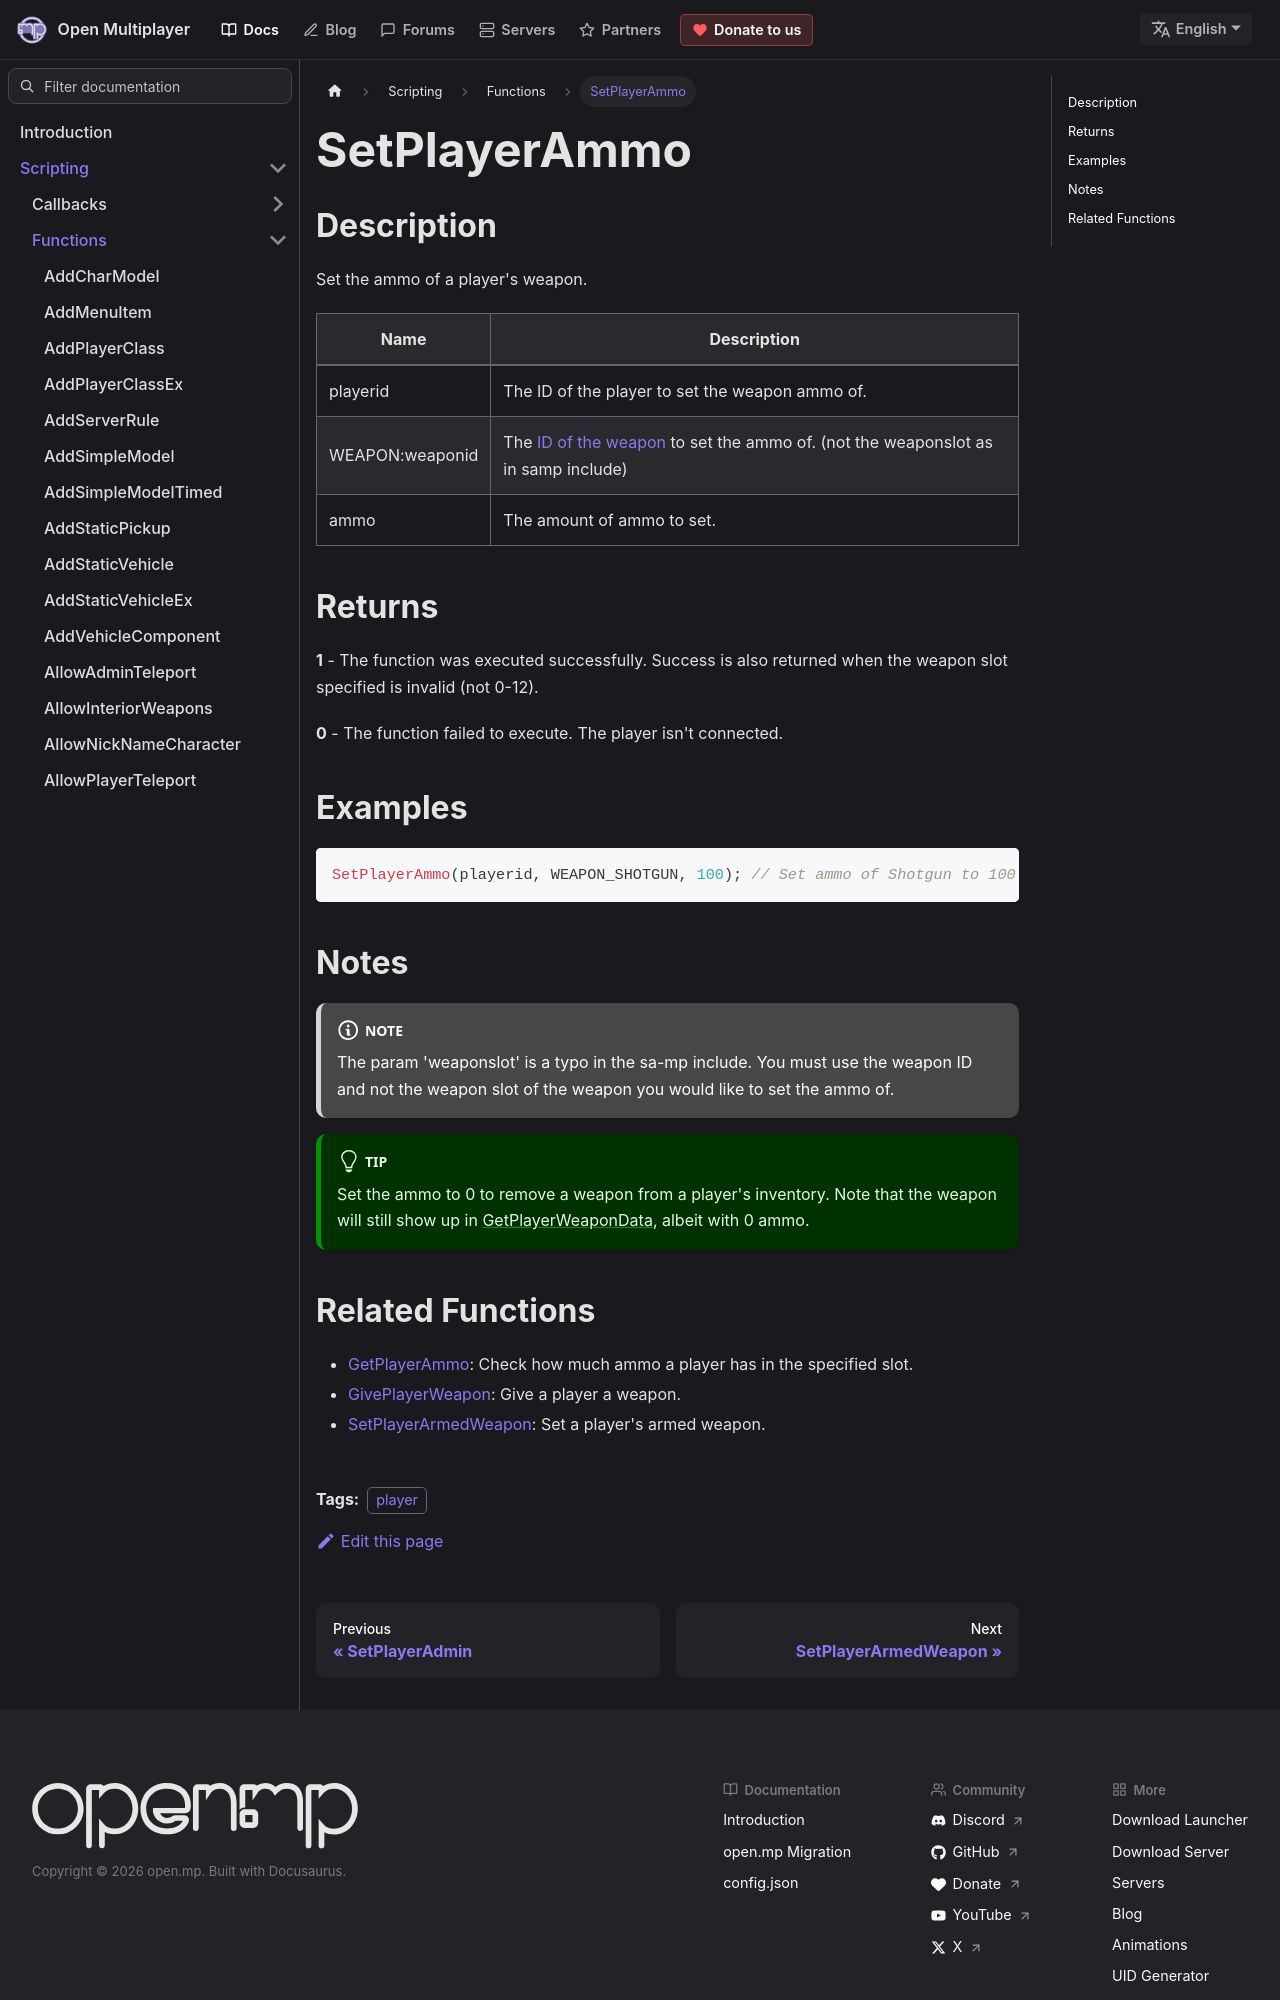

repository: openmultiplayer/web · page: docs/scripting/functions/SetPlayerAmmo.html · generator: docusaurus

---
title: SetPlayerAmmo
sidebar_label: SetPlayerAmmo
description: Set the ammo of a player's weapon.
tags: ["player"]
---

## Description

Set the ammo of a player's weapon.

| Name            | Description                                                                                                |
| --------------- | ---------------------------------------------------------------------------------------------------------- |
| playerid        | The ID of the player to set the weapon ammo of.                                                            |
| WEAPON:weaponid | The [ID of the weapon](../resources/weaponids) to set the ammo of. (not the weaponslot as in samp include) |
| ammo            | The amount of ammo to set.                                                                                 |

## Returns

**1** - The function was executed successfully. Success is also returned when the weapon slot specified is invalid (not 0-12).

**0** - The function failed to execute. The player isn't connected.

## Examples

```c
SetPlayerAmmo(playerid, WEAPON_SHOTGUN, 100); // Set ammo of Shotgun to 100 bullets
```

## Notes

:::note

The param 'weaponslot' is a typo in the sa-mp include. You must use the weapon ID and not the weapon slot of the weapon you would like to set the ammo of.

:::

:::tip

Set the ammo to 0 to remove a weapon from a player's inventory. Note that the weapon will still show up in [GetPlayerWeaponData](GetPlayerWeaponData), albeit with 0 ammo.

:::
